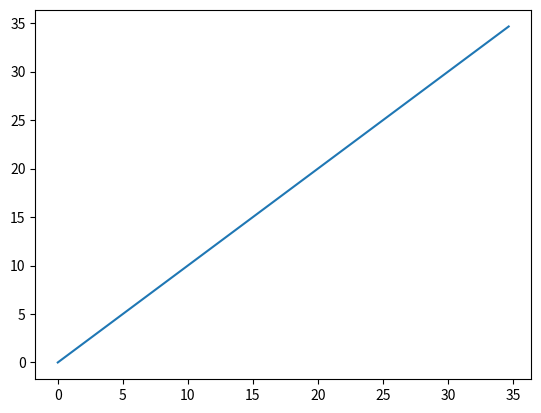

Recreate this plot in Python.
import math as m
import matplotlib.pyplot as plt


def convertCoord(p, fi_grad):
    fi = fi_grad * m.pi / 180

    x = p * m.cos(fi)
    y = p * m.sin(fi)
    return [x, y]


fi = 45

x = []
y = []
for i in range(0, 50, 1):
    coord = convertCoord(i, fi)
    x.append(coord[0])
    y.append(coord[1])

plt.plot(x, y)